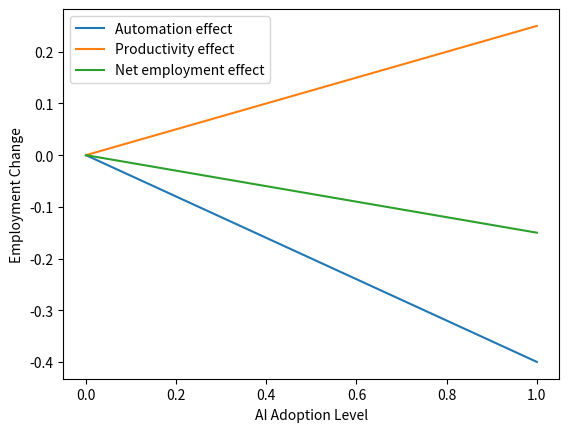

The matplotlib source for this figure:
import numpy as np
import matplotlib.pyplot as plt

AI = np.linspace(0, 1, 100)

automation_effect = -0.4 * AI 
productivity_effect = 0.25 * AI 

net_effect = automation_effect + productivity_effect

plt.plot(AI, automation_effect, label="Automation effect")
plt.plot(AI, productivity_effect, label="Productivity effect")
plt.plot(AI, net_effect, label="Net employment effect")

plt.xlabel("AI Adoption Level")
plt.ylabel("Employment Change")
plt.legend()

plt.show()
